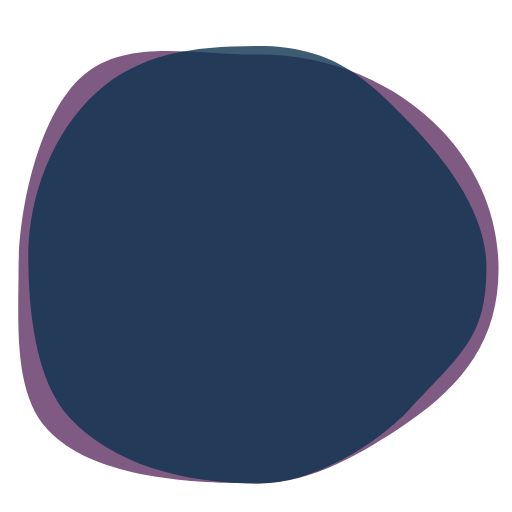
t = 0.00 s
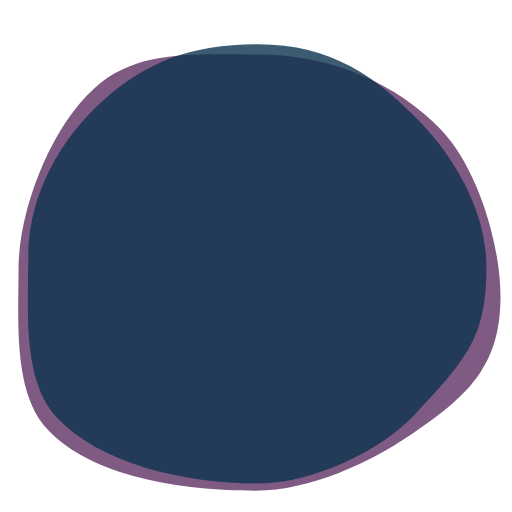
t = 0.75 s
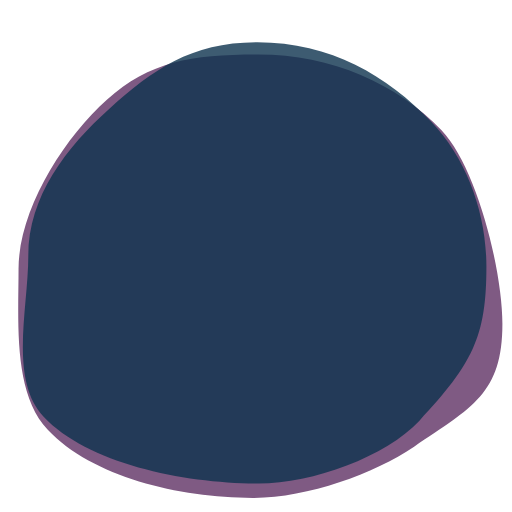
t = 1.50 s
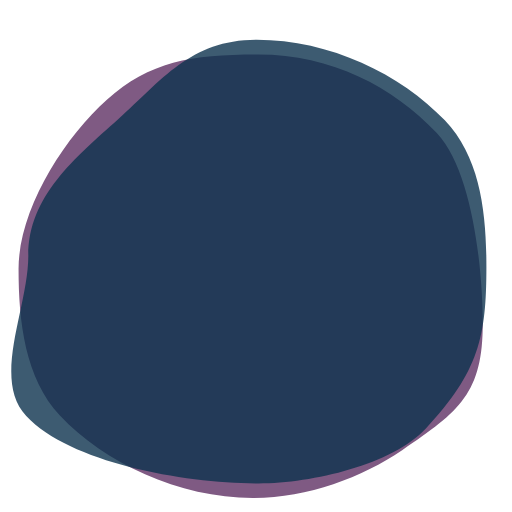
t = 2.50 s
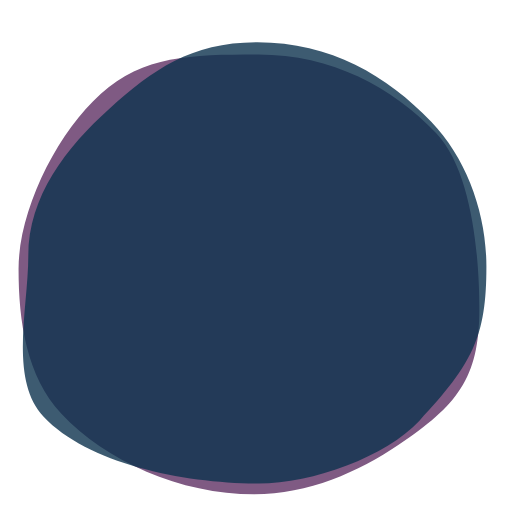
t = 3.50 s
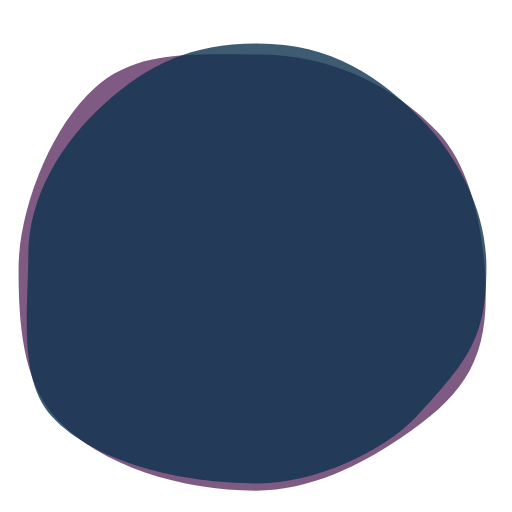
t = 4.00 s

The animated SVG that drew these frames (rendered in a browser with its animation timeline set to each time). Animation: 2 SMIL elements (animate=2); one cycle of 5.00 s, repeats indefinitely.

<svg id="bg-wrapper" xmlns="http://www.w3.org/2000/svg" viewBox="0 0 400 400">
  <g id="back">
    <path style="fill:#7f5a83">
      <animate id="back-animation" repeatCount="indefinite" fill="freeze" attributeName="d" dur="5s" keyTimes="0;0.3;0.6;1"
        values="M389.5,210.18c0,54.58-27.11,90.3-72.34,120.88C285.73,352.32,244.46,377.7,202,377.7c-57.79,0-130.26-5.15-164.66-41.88-27.24-29.08-22.84-84.75-22.84-125.64C14.49,163.92,30.05,90.11,64,59.8s86.23-17.14,138-17.14c57.14,0,108.38,23,142.77,59C372.7,130.93,389.5,168.71,389.5,210.18Z;
                M392.5,253c0,54.58-23.78,65.42-69,96-31.43,21.26-83.53,40-126,40-57.79,0-125.77-16.45-160.17-53.18-27.24-29.08-22.84-84.75-22.84-125.64,0-46.26,35.08-101.87,69-132.18S150.21,42.66,202,42.66c57.14,0,108.38,23,142.77,59C372.7,130.93,392.5,211.53,392.5,253Z;
                M369.5,252c0,54.58-14.78,70.42-60,101-31.43,21.26-69.53,36-112,36-57.79,0-111.6-33.27-146-70-27.24-29.08-37-67.93-37-108.82,0-46.26,35.08-101.87,69-132.18S150.21,42.66,202,42.66C259.13,42.66,305.11,69,339.5,105,367.44,134.25,369.5,210.53,369.5,252Z;
                M389.5,210.18c0,54.58-27.11,90.3-72.34,120.88C285.73,352.32,244.46,377.7,202,377.7c-57.79,0-130.26-5.15-164.66-41.88-27.24-29.08-22.84-84.75-22.84-125.64C14.49,163.92,30.05,90.11,64,59.8s86.23-17.14,138-17.14c57.14,0,108.38,23,142.77,59C372.7,130.93,389.5,168.71,389.5,210.18Z;"/>
    </path>
  </g>
  <g id="front" style="opacity:0.8">
    <path style="fill:#0d324d">
      <animate id="front-animation" repeatCount="indefinite" fill="freeze" attributeName="d" dur="5s" keyTimes="0;0.5;1"
        values="M380,208.28c0,54.58-18.08,66.62-60,111.36-25.94,27.7-75.56,58.06-118,58.06C144.2,377.7,88.86,363,54.46,326.3,27.23,297.22,22.1,240.6,22.1,199.71c0-46.26,19.37-97.23,53.3-127.54S150.21,36,202,36c57.14,0,84.59,24.9,119,60.92C348.91,126.17,380,166.81,380,208.28Z;
                M380,208.28c0,54.58-5.6,82-47.48,126.72-25.93,27.7-88,42.7-130.51,42.7-57.79,0-147.09-16-181.49-52.7-27.24-29.08,1.6-84.4,1.6-125.29,0-46.26,36.47-76.4,70.4-106.71s56.22-62,108-62c57.14,0,112.61,27,147,63C375.44,123.25,380,166.81,380,208.28Z;
                M380,208.28c0,54.58-18.08,66.62-60,111.36-25.94,27.7-75.56,58.06-118,58.06C144.2,377.7,88.86,363,54.46,326.3,27.23,297.22,22.1,240.6,22.1,199.71c0-46.26,19.37-97.23,53.3-127.54S150.21,36,202,36c57.14,0,84.59,24.9,119,60.92C348.91,126.17,380,166.81,380,208.28Z;"/>
    </path>
  </g>
</svg>